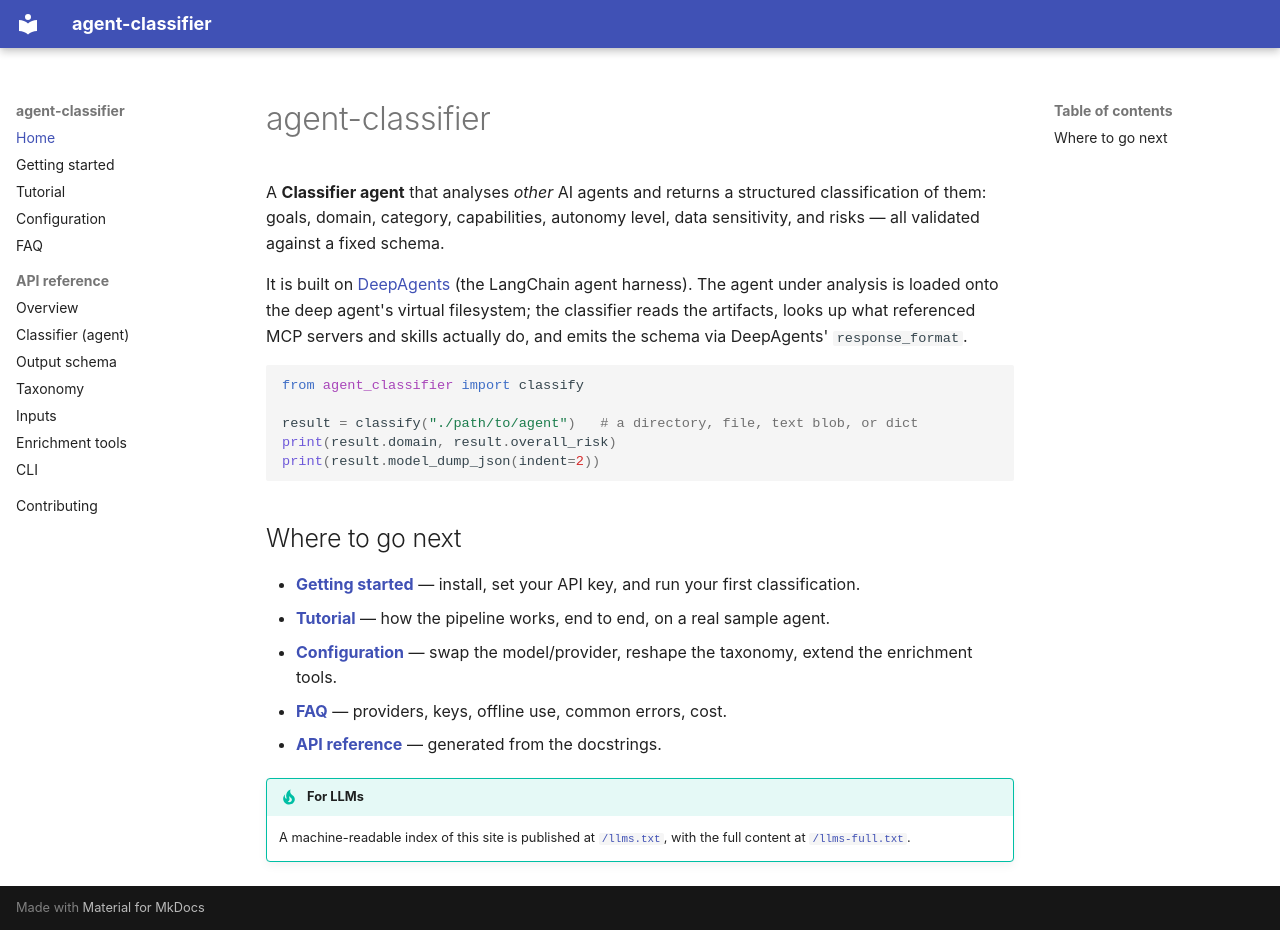

repository: jrebiffe/agent_classifier · page: index.html · generator: mkdocs

# agent-classifier

A **Classifier agent** that analyses *other* AI agents and returns a structured
classification of them: goals, domain, category, capabilities, autonomy level, data
sensitivity, and risks — all validated against a fixed schema.

It is built on [DeepAgents](https://github.com/langchain-ai/deepagents) (the LangChain
agent harness). The agent under analysis is loaded onto the deep agent's virtual
filesystem; the classifier reads the artifacts, looks up what referenced MCP servers and
skills actually do, and emits the schema via DeepAgents' `response_format`.

```python
from agent_classifier import classify

result = classify("./path/to/agent")   # a directory, file, text blob, or dict
print(result.domain, result.overall_risk)
print(result.model_dump_json(indent=2))
```

## Where to go next

- **[Getting started](getting-started.md)** — install, set your API key, and run your
    first classification.
- **[Tutorial](tutorial.md)** — how the pipeline works, end to end, on a real sample
    agent.
- **[Configuration](configuration.md)** — swap the model/provider, reshape the taxonomy,
    extend the enrichment tools.
- **[FAQ](faq.md)** — providers, keys, offline use, common errors, cost.
- **[API reference](reference/index.md)** — generated from the docstrings.

!!! tip "For LLMs"

    A machine-readable index of this site is published at
    [`/llms.txt`](https://jrebiffe.github.io/agent_classifier/llms.txt), with the full
    content at
    [`/llms-full.txt`](https://jrebiffe.github.io/agent_classifier/llms-full.txt).
